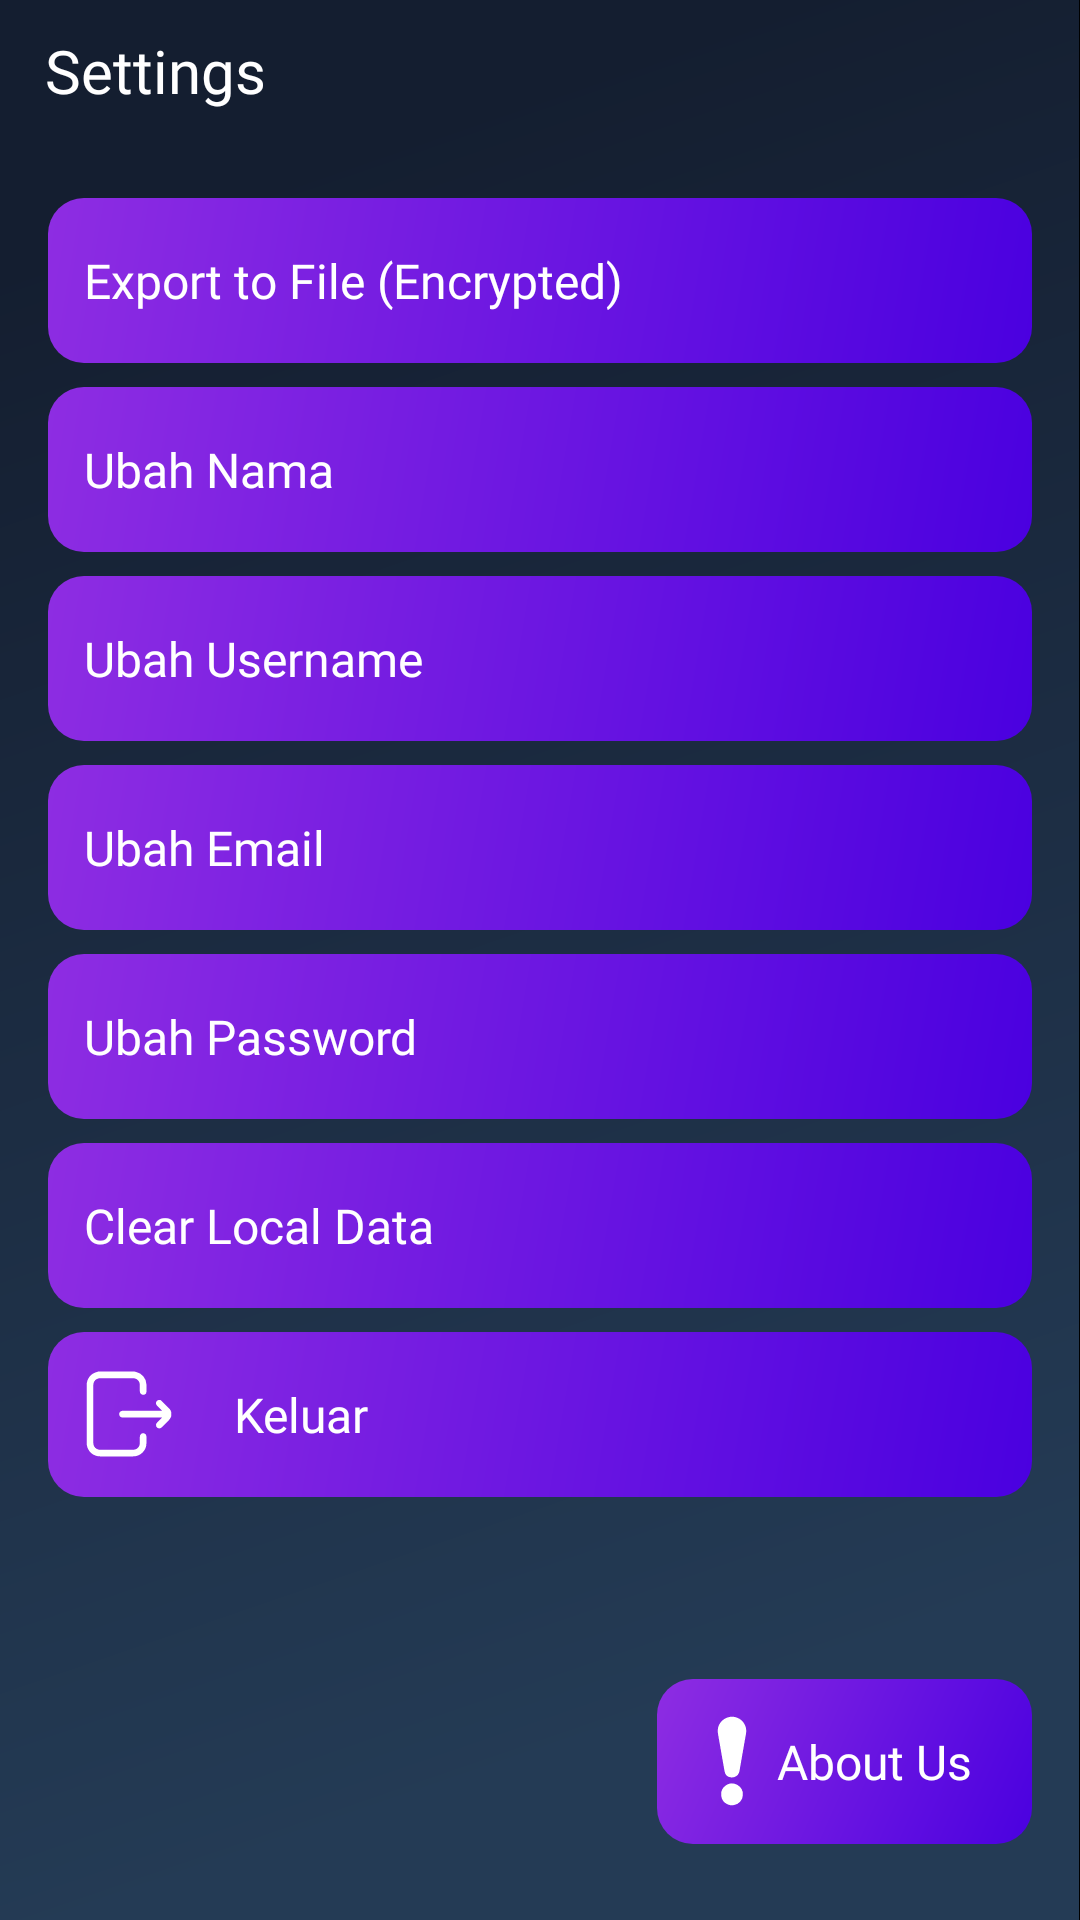

Write the Android layout XML for this screen, with the resource values it uses.
<!-- AndroidManifest.xml: application theme Theme.Securein -->
<!-- res/layout/fragment_setting.xml -->
<?xml version="1.0" encoding="utf-8"?>
<androidx.constraintlayout.widget.ConstraintLayout xmlns:android="http://schemas.android.com/apk/res/android"
    xmlns:tools="http://schemas.android.com/tools"
    xmlns:app="http://schemas.android.com/apk/res-auto"
    android:layout_width="match_parent"
    android:layout_height="match_parent"
    android:background="@drawable/backgroundbaru"
    tools:context=".fragmentdashboard.SettingFragment">

    <TextView
        android:id="@+id/settingheading"
        android:layout_width="wrap_content"
        android:layout_height="0dp"
        android:layout_marginStart="15dp"
        android:text="Settings"
        android:layout_marginTop="10dp"
        android:fontFamily="@font/opensansbold"
        android:textColor="@color/white"
        android:textSize="20sp"
        app:layout_constraintHeight_percent="0.05"
        app:layout_constraintStart_toStartOf="parent"
        app:layout_constraintTop_toTopOf="parent"/>

    <LinearLayout
        android:gravity="center_horizontal"
        android:layout_width="match_parent"
        android:layout_height="0dp"
        android:orientation="vertical"
        android:padding="16dp"
        app:layout_constraintTop_toBottomOf="@id/settingheading"
        app:layout_constraintHeight_percent="0.92">

        <LinearLayout
            android:id="@+id/exporttofile"
            android:layout_width="match_parent"
            android:layout_height="55dp"
            android:orientation="horizontal"
            android:layout_marginTop="8dp"
            android:background="@drawable/kotakdarisettingfragment"
            android:padding="12dp"
            android:gravity="center_vertical">


            <TextView
                android:layout_width="0dp"
                android:layout_height="wrap_content"
                android:layout_weight="1"
                android:text="Export to File (Encrypted)"
                android:textSize="16sp"
                android:fontFamily="@font/opensansbold"
                android:textColor="@color/white"/>

        </LinearLayout>












































        <LinearLayout
            android:id="@+id/ubahNama"
            android:layout_width="match_parent"
            android:layout_height="55dp"
            android:orientation="horizontal"
            android:layout_marginTop="8dp"
            android:background="@drawable/kotakdarisettingfragment"
            android:padding="12dp"
            android:gravity="center_vertical">

            <TextView
                android:layout_width="0dp"
                android:layout_height="wrap_content"
                android:layout_weight="1"
                android:text="Ubah Nama"
                android:textSize="16sp"
                android:fontFamily="@font/opensansbold"
                android:textColor="@color/white"/>
        </LinearLayout>
        <LinearLayout
            android:id="@+id/ubahUsername"
            android:layout_width="match_parent"
            android:layout_height="55dp"
            android:orientation="horizontal"
            android:layout_marginTop="8dp"
            android:background="@drawable/kotakdarisettingfragment"
            android:padding="12dp"
            android:gravity="center_vertical">

            <TextView
                android:layout_width="0dp"
                android:layout_height="wrap_content"
                android:layout_weight="1"
                android:text="Ubah Username"
                android:textSize="16sp"
                android:fontFamily="@font/opensansbold"
                android:textColor="@color/white"/>
        </LinearLayout>

        <LinearLayout
            android:id="@+id/ubahEmail"
            android:layout_width="match_parent"
            android:layout_height="55dp"
            android:orientation="horizontal"
            android:layout_marginTop="8dp"
            android:background="@drawable/kotakdarisettingfragment"
            android:padding="12dp"
            android:gravity="center_vertical">

            <TextView
                android:layout_width="0dp"
                android:layout_height="wrap_content"
                android:layout_weight="1"
                android:text="Ubah Email"
                android:textSize="16sp"
                android:fontFamily="@font/opensansbold"
                android:textColor="@color/white"/>
        </LinearLayout>

        <LinearLayout
            android:id="@+id/ubahPassword"
            android:layout_width="match_parent"
            android:layout_height="55dp"
            android:orientation="horizontal"
            android:layout_marginTop="8dp"
            android:background="@drawable/kotakdarisettingfragment"
            android:padding="12dp"
            android:gravity="center_vertical">

            <TextView
                android:layout_width="0dp"
                android:layout_height="wrap_content"
                android:layout_weight="1"
                android:text="Ubah Password"
                android:textSize="16sp"
                android:fontFamily="@font/opensansbold"
                android:textColor="@color/white"/>
        </LinearLayout>
        <LinearLayout
            android:id="@+id/clearLocalData"
            android:layout_width="match_parent"
            android:layout_height="55dp"
            android:orientation="horizontal"
            android:layout_marginTop="8dp"
            android:background="@drawable/kotakdarisettingfragment"
            android:padding="12dp"
            android:gravity="center_vertical">


            <TextView
                android:layout_width="0dp"
                android:layout_height="wrap_content"
                android:layout_weight="1"
                android:text="Clear Local Data"
                android:textSize="16sp"
                android:fontFamily="@font/opensansbold"
                android:textColor="@color/white"/>

        </LinearLayout>



























        <LinearLayout
            android:id="@+id/keluarsetting"
            android:layout_width="match_parent"
            android:layout_height="55dp"
            android:orientation="horizontal"
            android:layout_marginTop="8dp"
            android:background="@drawable/kotakdarisettingfragment"
            android:padding="12dp"
            android:gravity="center_vertical">

            <ImageView
                android:layout_width="30dp"
                android:layout_height="30dp"
                android:layout_marginRight="20dp"
                app:srcCompat="@drawable/keluardarisetting"/>

            <TextView

                android:layout_width="0dp"
                android:layout_height="wrap_content"
                android:layout_weight="1"
                android:text="Keluar"
                android:textSize="16sp"
                android:fontFamily="@font/opensansbold"
                android:textColor="@color/white"/>
        </LinearLayout>
        <LinearLayout
            android:layout_width="match_parent"
            android:layout_height="match_parent"
            android:orientation="horizontal"
            android:gravity="bottom">

            <View
                android:layout_width="0dp"
                android:layout_height="0dp"
                android:layout_weight="1" />

            <LinearLayout
                android:id="@+id/aboutus"
                android:layout_width="wrap_content"
                android:layout_height="55dp"
                android:orientation="horizontal"
                android:layout_marginTop="8dp"
                android:background="@drawable/kotakdarisettingfragment"
                android:gravity="center_vertical">

                <ImageView
                    android:layout_marginLeft="10dp"
                    android:layout_width="30dp"
                    android:layout_height="30dp"
                    app:srcCompat="@drawable/tanda_seru"/>

                <TextView
                    android:layout_width="wrap_content"
                    android:layout_height="wrap_content"
                    android:layout_weight="1"
                    android:text="About Us"
                    android:layout_marginRight="20dp"
                    android:textSize="16sp"
                    android:fontFamily="@font/opensansbold"
                    android:textColor="@color/white"/>
            </LinearLayout>
        </LinearLayout>



    </LinearLayout>

</androidx.constraintlayout.widget.ConstraintLayout>
<!-- resources referenced by this layout -->
<resources>
  <color name="white">#FFFFFFFF</color>
  <!-- drawable backgroundbaru: png bitmap (drawable-nodpi, 57345 bytes) -->
  <!-- drawable keluardarisetting (drawable) -->
  <vector xmlns:android="http://schemas.android.com/apk/res/android"
      android:width="400dp"
      android:height="400dp"
      android:viewportWidth="400"
      android:viewportHeight="400">
    <path
        android:pathData="M225.4,11.6c1.71,1.41 3.88,0.89 5.81,1.33a58.9,58.9 0,0 1,46.36 56.24c0.25,10.17 0.16,20.36 0,30.54a14.65,14.65 0,0 1,-14.55 14.9c-8.25,0.08 -14.72,-6.38 -14.82,-15 -0.11,-9.2 0,-18.4 0,-27.6 -0.06,-18.33 -12.65,-30.94 -31,-30.95q-72.3,0 -144.6,0C54,41.06 41.43,53.64 41.43,72.2q0,127.86 0,255.72c0,18.35 12.62,31 30.93,31q72.48,0 145,0c18.28,0 30.82,-12.7 30.88,-31.07 0,-8.83 0,-17.66 0,-26.49 0,-9.32 6.09,-15.93 14.6,-16s14.92,6.61 14.79,16.14c-0.18,12.25 0.83,24.53 -0.7,36.75 -3.11,24.76 -24.66,46.23 -49.44,49.43a78.16,78.16 0,0 1,-9.89 0.7q-72.86,0 -145.71,0c-26.26,0 -48.17,-15.5 -56.73,-40A58.59,58.59 0,0 1,12 328.92Q12,200 12,71c0,-29 19.43,-52.4 47.85,-58.38 1,-0.21 2.29,0.34 2.89,-1Z"
        android:fillColor="#fff"/>
    <path
        android:pathData="M388,208.82c-2.68,10.11 -9.25,17.51 -16.59,24.54 -8.94,8.55 -17.49,17.52 -26.34,26.19 -5.05,4.95 -11.71,5.79 -17.54,2.58a14.64,14.64 0,0 1,-7.27 -15.89c0.65,-3.4 2.59,-6 5,-8.38 7.29,-7.24 14.56,-14.5 22.5,-22.41h-4.64q-85.14,0 -170.28,0c-4.9,0 -9.29,-1 -12.63,-4.76 -4,-4.47 -5.14,-9.72 -2.91,-15.35 2.16,-5.47 6.4,-8.52 12.23,-9.25A36,36 0,0 1,174 186H346.84c0.06,-1.46 -1.13,-1.91 -1.83,-2.61 -6.89,-7 -14,-13.76 -20.73,-20.88 -8.22,-8.72 -4.13,-22.16 7.38,-24.72a13.44,13.44 0,0 1,12.89 3.62q17.79,17.58 35.31,35.43c4.28,4.36 6.2,10.13 8.17,15.78Z"
        android:fillColor="#fff"/>
  </vector>
  <!-- drawable kotakdarisettingfragment (drawable) -->
  <?xml version="1.0" encoding="utf-8"?>
  <ripple xmlns:android="http://schemas.android.com/apk/res/android"
      android:color="#33FFFFFF"> 
  
      <item>
          <shape android:shape="rectangle">
              <gradient
                  android:type="linear"
                  android:angle="135"
                  android:startColor="#4A00E0"
                  android:endColor="#8E2DE2" />
              <corners android:radius="12dp" />
          </shape>
      </item>
  </ripple>
  <!-- drawable tanda_seru (drawable) -->
  <vector xmlns:android="http://schemas.android.com/apk/res/android"
      android:width="400dp"
      android:height="400dp"
      android:viewportWidth="400"
      android:viewportHeight="400">
    <path
        android:pathData="M206.86,3.38c4.95,1.41 10.09,2 15,3.72C250.13,17.18 267.73,47.51 262.52,77q-14.16,80.4 -28.11,160.82c-0.85,4.9 -1.47,9.86 -3.32,14.54 -5.62,14.18 -19.26,22.1 -35.38,20.54A32.35,32.35 0,0 1,167 246.11c-6.3,-35.08 -12.36,-70.2 -18.49,-105.31q-5.52,-31.52 -11,-63.05c-6.09,-35.18 16.73,-67.46 52,-73.59 0.7,-0.12 1.58,0.16 2,-0.78Z"
        android:fillColor="#fff"/>
    <path
        android:pathData="M192.34,396.63c-3.22,-1.84 -7,-1.87 -10.38,-3.25 -18.22,-7.42 -28.2,-21.22 -30.13,-40.44 -1.94,-19.39 5.82,-34.88 22.1,-45.38s33.68,-10.89 50.42,-1.09 25,25.13 24,44.79a46.78,46.78 0,0 1,-40.54 44.68c-0.62,0.09 -1.3,0 -1.69,0.69Z"
        android:fillColor="#fff"/>
  </vector>
  <style name="Theme.Securein" parent="Base.Theme.Securein" />
  <style name="Base.Theme.Securein" parent="Theme.Material3.DayNight.NoActionBar">
          
          
      </style>
</resources>
